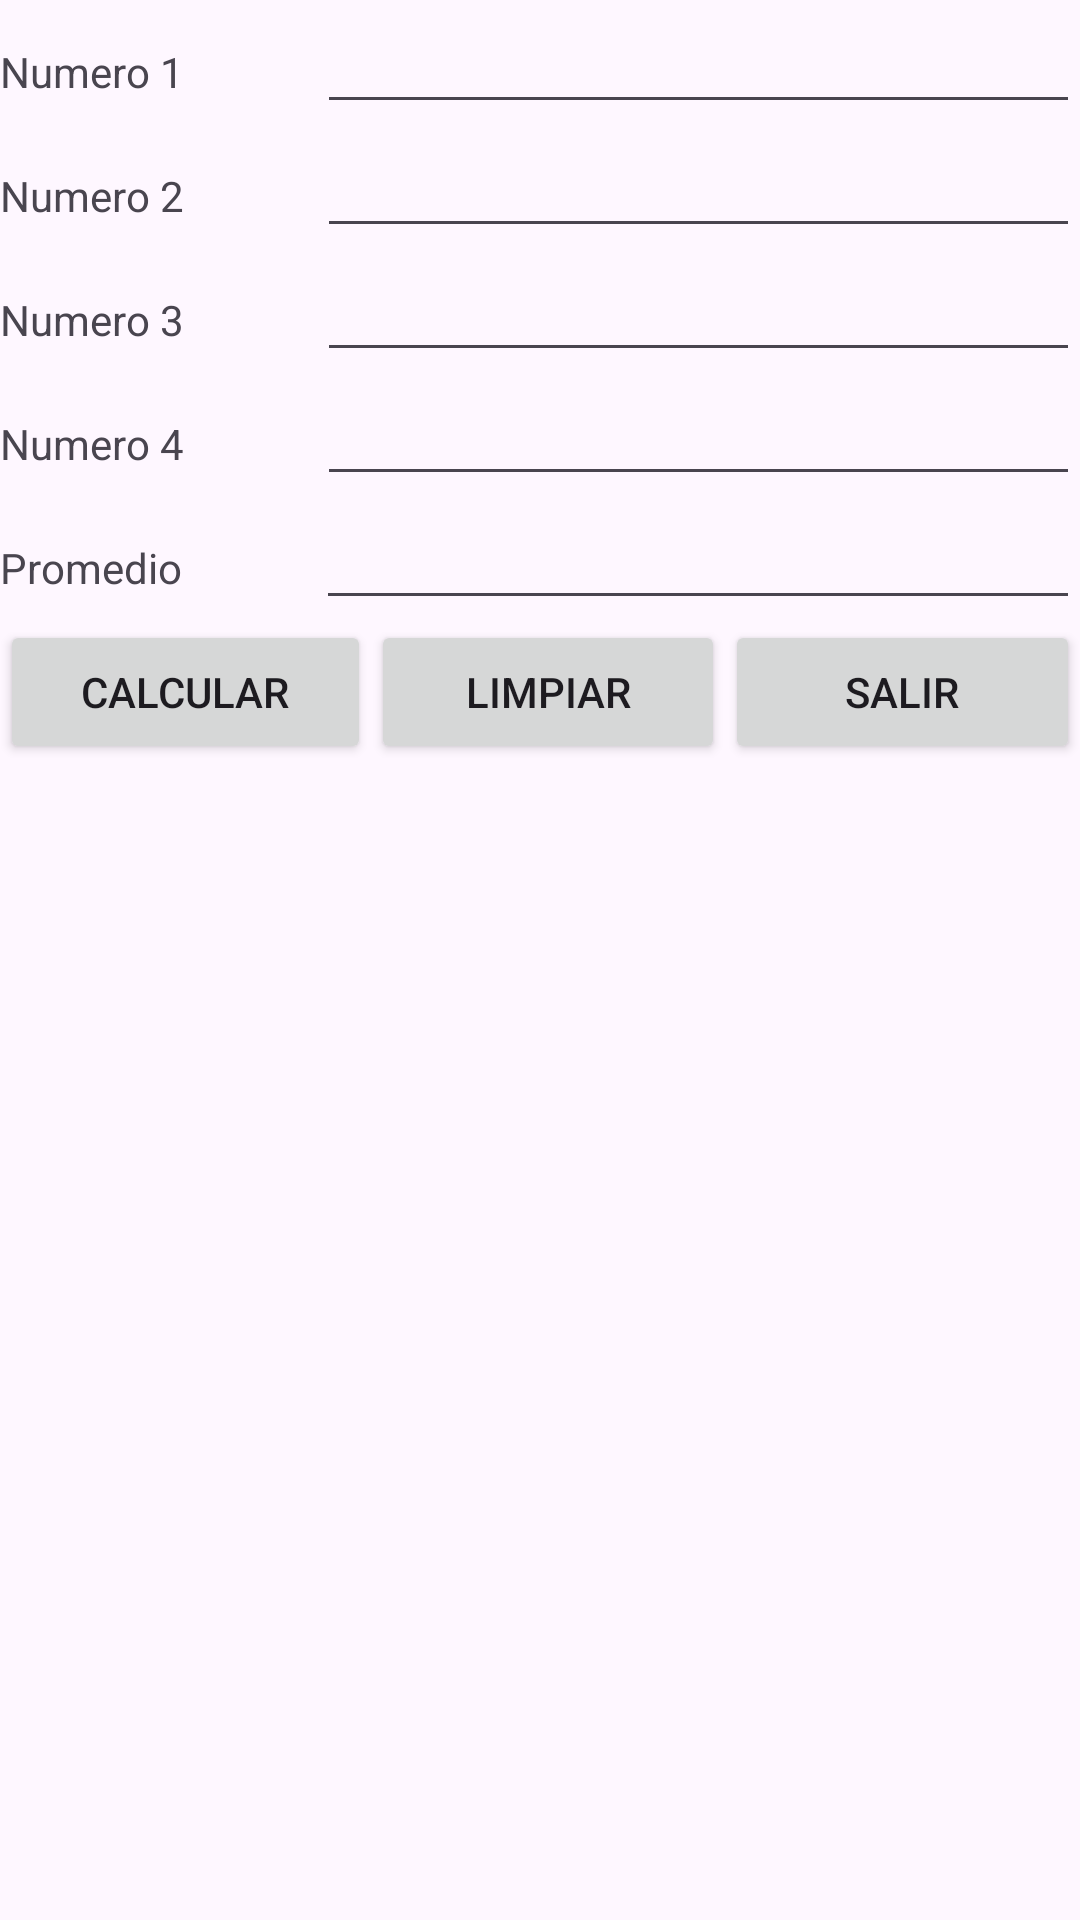

Produce the Android XML layout that renders to this screen, including the resource entries it uses.
<!-- AndroidManifest.xml: application theme Theme.AppLaboratorio01 -->
<!-- res/layout/actividad_promedio.xml -->
<?xml version="1.0" encoding="utf-8"?>
<androidx.constraintlayout.widget.ConstraintLayout xmlns:android="http://schemas.android.com/apk/res/android"
    xmlns:app="http://schemas.android.com/apk/res-auto"
    xmlns:tools="http://schemas.android.com/tools"
    android:layout_width="match_parent"
    android:layout_height="match_parent"
    tools:context=".ActividadPromedio">

    <LinearLayout
        android:layout_width="match_parent"
        android:layout_height="match_parent"
        android:orientation="vertical">

        <LinearLayout
            android:layout_width="match_parent"
            android:layout_height="wrap_content"
            android:orientation="horizontal">

            <TextView
                android:id="@+id/Nota1"
                android:layout_width="wrap_content"
                android:layout_height="wrap_content"
                android:layout_weight="1"
                android:text="Numero 1" />

            <EditText
                android:id="@+id/txtNota1"
                android:layout_width="wrap_content"
                android:layout_height="wrap_content"
                android:layout_weight="1"
                android:ems="10"
                android:inputType="number" />
        </LinearLayout>
        <LinearLayout
            android:layout_width="match_parent"
            android:layout_height="wrap_content"
            android:orientation="horizontal">

            <TextView
                android:id="@+id/Nota2"
                android:layout_width="wrap_content"
                android:layout_height="wrap_content"
                android:layout_weight="1"
                android:text="Numero 2" />

            <EditText
                android:id="@+id/txtNota2"
                android:layout_width="wrap_content"
                android:layout_height="wrap_content"
                android:layout_weight="1"
                android:ems="10"
                android:inputType="number" />
        </LinearLayout>
        <LinearLayout
            android:layout_width="match_parent"
            android:layout_height="wrap_content"
            android:orientation="horizontal">

            <TextView
                android:id="@+id/Nota3"
                android:layout_width="wrap_content"
                android:layout_height="wrap_content"
                android:layout_weight="1"
                android:text="Numero 3" />

            <EditText
                android:id="@+id/txtNota3"
                android:layout_width="wrap_content"
                android:layout_height="wrap_content"
                android:layout_weight="1"
                android:ems="10"
                android:inputType="number" />
        </LinearLayout>
        <LinearLayout
            android:layout_width="match_parent"
            android:layout_height="wrap_content"
            android:orientation="horizontal">

            <TextView
                android:id="@+id/Nota4"
                android:layout_width="wrap_content"
                android:layout_height="wrap_content"
                android:layout_weight="1"
                android:text="Numero 4" />

            <EditText
                android:id="@+id/txtNota4"
                android:layout_width="wrap_content"
                android:layout_height="wrap_content"
                android:layout_weight="1"
                android:ems="10"
                android:inputType="number" />
        </LinearLayout>
        <LinearLayout
            android:layout_width="match_parent"
            android:layout_height="wrap_content"
            android:orientation="horizontal">

            <TextView
                android:id="@+id/Promedio"
                android:layout_width="wrap_content"
                android:layout_height="wrap_content"
                android:layout_weight="1"
                android:text="Promedio" />

            <EditText
                android:id="@+id/txtPromedio"
                android:layout_width="wrap_content"
                android:layout_height="wrap_content"
                android:layout_weight="1"
                android:ems="10"
                android:inputType="number" />
        </LinearLayout>
        <LinearLayout
            android:layout_width="match_parent"
            android:layout_height="wrap_content"
            android:layout_weight="1"
            android:orientation="horizontal">

            <Button
                android:id="@+id/btnCalcular"
                android:layout_width="wrap_content"
                android:layout_height="wrap_content"
                android:layout_weight="1"
                android:text="Calcular" />

            <Button
                android:id="@+id/btnLimpiar"
                android:layout_width="wrap_content"
                android:layout_height="wrap_content"
                android:layout_weight="1"
                android:text="Limpiar" />
            <Button
                android:id="@+id/btnSalir"
                android:layout_width="wrap_content"
                android:layout_height="wrap_content"
                android:layout_weight="1"
                android:text="Salir" />
        </LinearLayout>
    </LinearLayout>
</androidx.constraintlayout.widget.ConstraintLayout>
<!-- resources referenced by this layout -->
<resources>
  <style name="Theme.AppLaboratorio01" parent="Base.Theme.AppLaboratorio01" />
  <style name="Base.Theme.AppLaboratorio01" parent="Theme.Material3.DayNight.NoActionBar">
          
          
      </style>
</resources>
